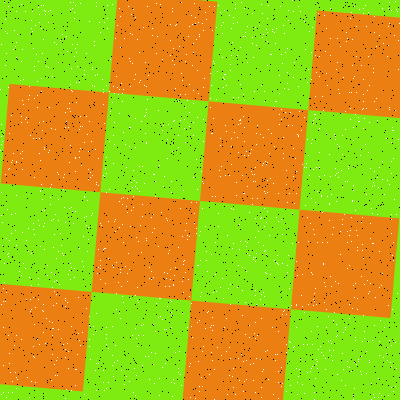

The table this chart was drawn from, first rows:
Type, X, Y
Salt, 319, 56
Salt, 331, 355
Salt, 44, 223
Salt, 202, 208
Salt, 374, 325
Salt, 223, 77
Salt, 69, 103
Salt, 138, 335
Salt, 362, 341
Salt, 261, 387
Salt, 203, 141
Salt, 79, 340
Salt, 260, 134
Salt, 144, 183
Salt, 145, 115
Salt, 178, 147
Salt, 243, 116
Salt, 121, 198
Salt, 267, 180
Salt, 170, 300
Salt, 73, 2
Salt, 367, 280
Salt, 189, 112
Salt, 65, 349
Salt, 254, 91
Salt, 40, 191
Salt, 366, 26
Salt, 378, 397
Salt, 392, 255
Salt, 314, 392
Salt, 326, 133
Salt, 46, 66
Salt, 312, 27
Salt, 34, 324
Salt, 340, 46
Salt, 4, 263
Salt, 387, 360
Salt, 114, 362
Salt, 92, 67
Salt, 382, 179
Salt, 136, 237
Salt, 244, 100
Salt, 200, 231
Salt, 288, 255
Salt, 25, 268
Salt, 251, 149
Salt, 240, 241
Salt, 235, 8
Salt, 267, 162
Salt, 287, 265
Salt, 212, 360
Salt, 140, 80
Salt, 296, 193
Salt, 70, 2
Salt, 71, 267
Salt, 348, 166
Salt, 96, 331
Salt, 25, 119
Salt, 255, 237
Salt, 187, 239
... 3,140 more rows
